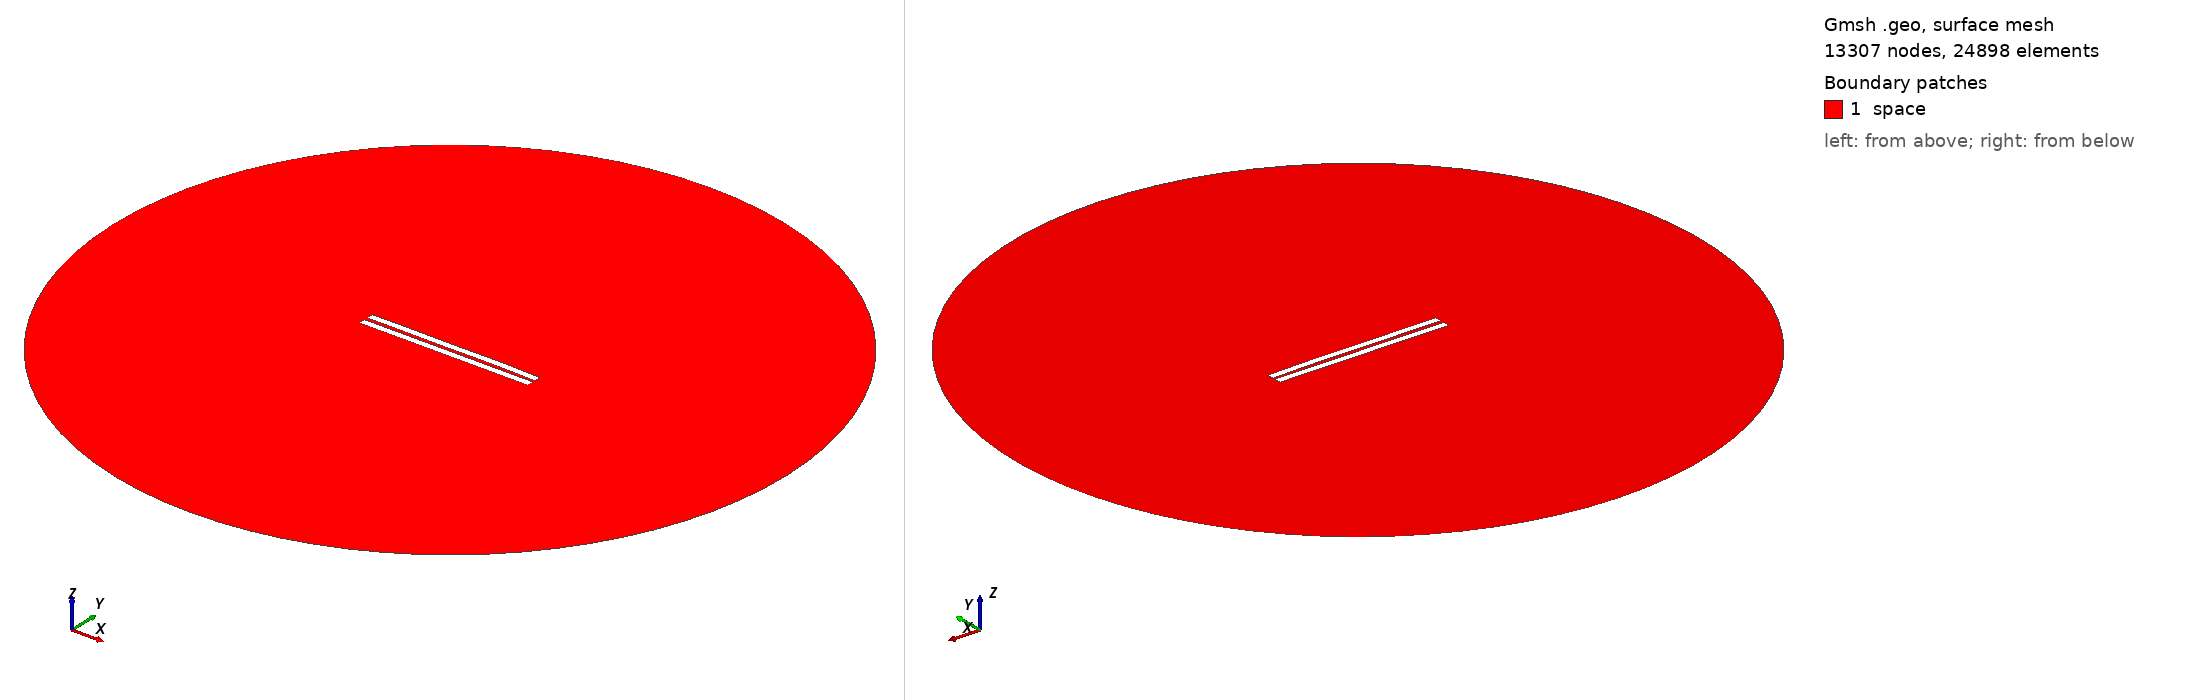

Gmsh geometry script, surface-meshed: 13307 nodes, 24898 surface elements. Boundary patches (legend numbers): 1 space. Left view from above one corner, right view from below the opposite corner. Legend entries are the model's physical surfaces. The drawing asked Gmsh for element sizes between 1% and 20% of the model's largest extent; the script's own settings can give other sizes.

=== 1959.geo (drawn) ===
//---------------------------------------
// Geometry kernel
//---------------------------------------

SetFactory("OpenCASCADE");



//---------------------------------------
// Parameters of the geometry
//---------------------------------------

// Overetch of the upper plate
overetch = 0.0;

// Distance between the plates
distance = 2.25;

// Discretization over the x axis (for the deformation)
nx = 50; 

// Length of the plate
L = 100 - overetch; 

// Number of modes
n = 4; 

// 1st mode coefficient
coeff(1) = -0.15;
beta(1) = 0.596864 * 3.1415926535 / L;

// 2nd mode coefficient
coeff(2) = 0.07499999999999998;
beta(2) = 1.49418 * 3.1415926535 / L;

// 3rd mode coefficient
coeff(3) = -0.075;
beta(3) = 2.50025 * 3.1415926535 / L;

// 4th mode coefficient
coeff(4) = 0.07499999999999998;
beta(4) = 3.49999 * 3.1415926535 / L;



//---------------------------------------
// Upper plate (deformed rectangle)
//---------------------------------------

// Coordiantes of the upper plate
xmin = -50;
xmax = 50 - overetch;

// Height of the upper plate
yheight = 4 - 2 * overetch;

// Indexes of the points
UpperID[] = {};
LowerID[] = {};
LeftID[] = {};
RightID[] = {};

// Point index
p = 1;

// Horizontal edges
For i In {1:nx}
    x = xmin + (i-1)*(xmax - xmin)/(nx-1);

    y_bottom = distance / 2 + overetch;
    For j In {1:n}
        C = (Cosh(beta(j)*L) + Cos(beta(j)*L)) / (Sinh(beta(j)*L) + Sin(beta(j)*L));
        y_bottom  = y_bottom + coeff(j) * (Cosh(beta(j)*(x+50)) - Cos(beta(j)*(x+50)) - C * (Sinh(beta(j)*(x+50)) - Sin(beta(j)*(x+50))));
    EndFor

    y_top = y_bottom + yheight;

    Point(p) = {x, y_top, 0, 1.0};
    UpperID[i] = p;
    p = p + 1;

    Point(p) = {x, y_bottom, 0, 1.0};
    LowerID[i] = p;
    p = p + 1;
EndFor

// Create point lists
UpperPts[] = {}; LowerPts[] = {};
For i In {1:nx}
  UpperPts[] += {UpperID[i]};
  LowerPts[] += {LowerID[i]};
EndFor

// Build splines
Spline(1) = {UpperPts[]};
Spline(2) = {LowerPts[]};
Line(3) = {LowerPts[nx-1], UpperPts[nx-1]};
Line(4) = {LowerPts[0], UpperPts[0]};

// Build the plane surface
Curve Loop(1) = {2, 3, -1, -4};
Plane Surface(1) = {1};



//---------------------------------------
// Lower plate (rectangle)
//---------------------------------------

// Vertices
Point(1001) = {-50, -1, 0, 1.0};
Point(1002) = { 50, -1, 0, 1.0};
Point(1003) = { 50,  -5, 0, 1.0};
Point(1004) = {-50,  -5, 0, 1.0};

// Edges
Line(5) = {1001, 1002};
Line(6) = {1002, 1003};
Line(7) = {1003, 1004};
Line(8) = {1004, 1001};

// Plane surface
Line Loop(2) = {5, 6, 7, 8};
Plane Surface(2) = {2}; 



//---------------------------------------
// Outer (fictious) boundary
//---------------------------------------

// Points
Point(1005) = {0, 0, 0};       // Center
Point(1006) = {200, 0, 0};     // Start point
Point(1007) = {0, 200, 0};     // 90 degrees
Point(1008) = {-200, 0, 0};    // 180 degrees
Point(1009) = {0, -200, 0};    // 270 degrees

// Circle arcs (each needs start, center, end)
Circle(9) = {1006, 1005, 1007};
Circle(10) = {1007, 1005, 1008};
Circle(11) = {1008, 1005, 1009};
Circle(12) = {1009, 1005, 1006};

// Plane surface for the entire domain
Curve Loop(3) = {9, 10, 11, 12};
Surface(3) = {3};

// Subtract the plates from the whole domain to obtain the actual domain where we want to solve the equations
BooleanDifference{ Surface{3}; Delete; }{ Surface{1}; Surface{2}; Delete; }




//---------------------------------------
// Transfinite Lines/Curves
//---------------------------------------

// Set the number of points on the boundaries
r = 7;

// Plates
Transfinite Curve {1, 2} = 50*r Using Progression 1;
Transfinite Curve {3, 4} = 2*r Using Progression 1;
Transfinite Line {5, 7} = 50*r Using Progression 1;
Transfinite Line {6, 8} = 2*r Using Progression 1;

// Outer boundary
Transfinite Line {9, 10, 11, 12} = 20 Using Progression 1;



//---------------------------------------
// Physical groups
//---------------------------------------                

// Physical curves (boundaries)
Physical Line("force_segment", 10) = {2};
Physical Line("upper_plate", 11) = {1, 3, 4};
Physical Line("lower_plate", 12) = {5, 6, 7, 8};
Physical Line("boundary", 20) = {9, 10, 11, 12};

// Physical Surfaces
Physical Surface("space", 30) = {3};



//---------------------------------------
// 6. Generate the Mesh
//---------------------------------------

// 2D mesh generation
Mesh 2;
